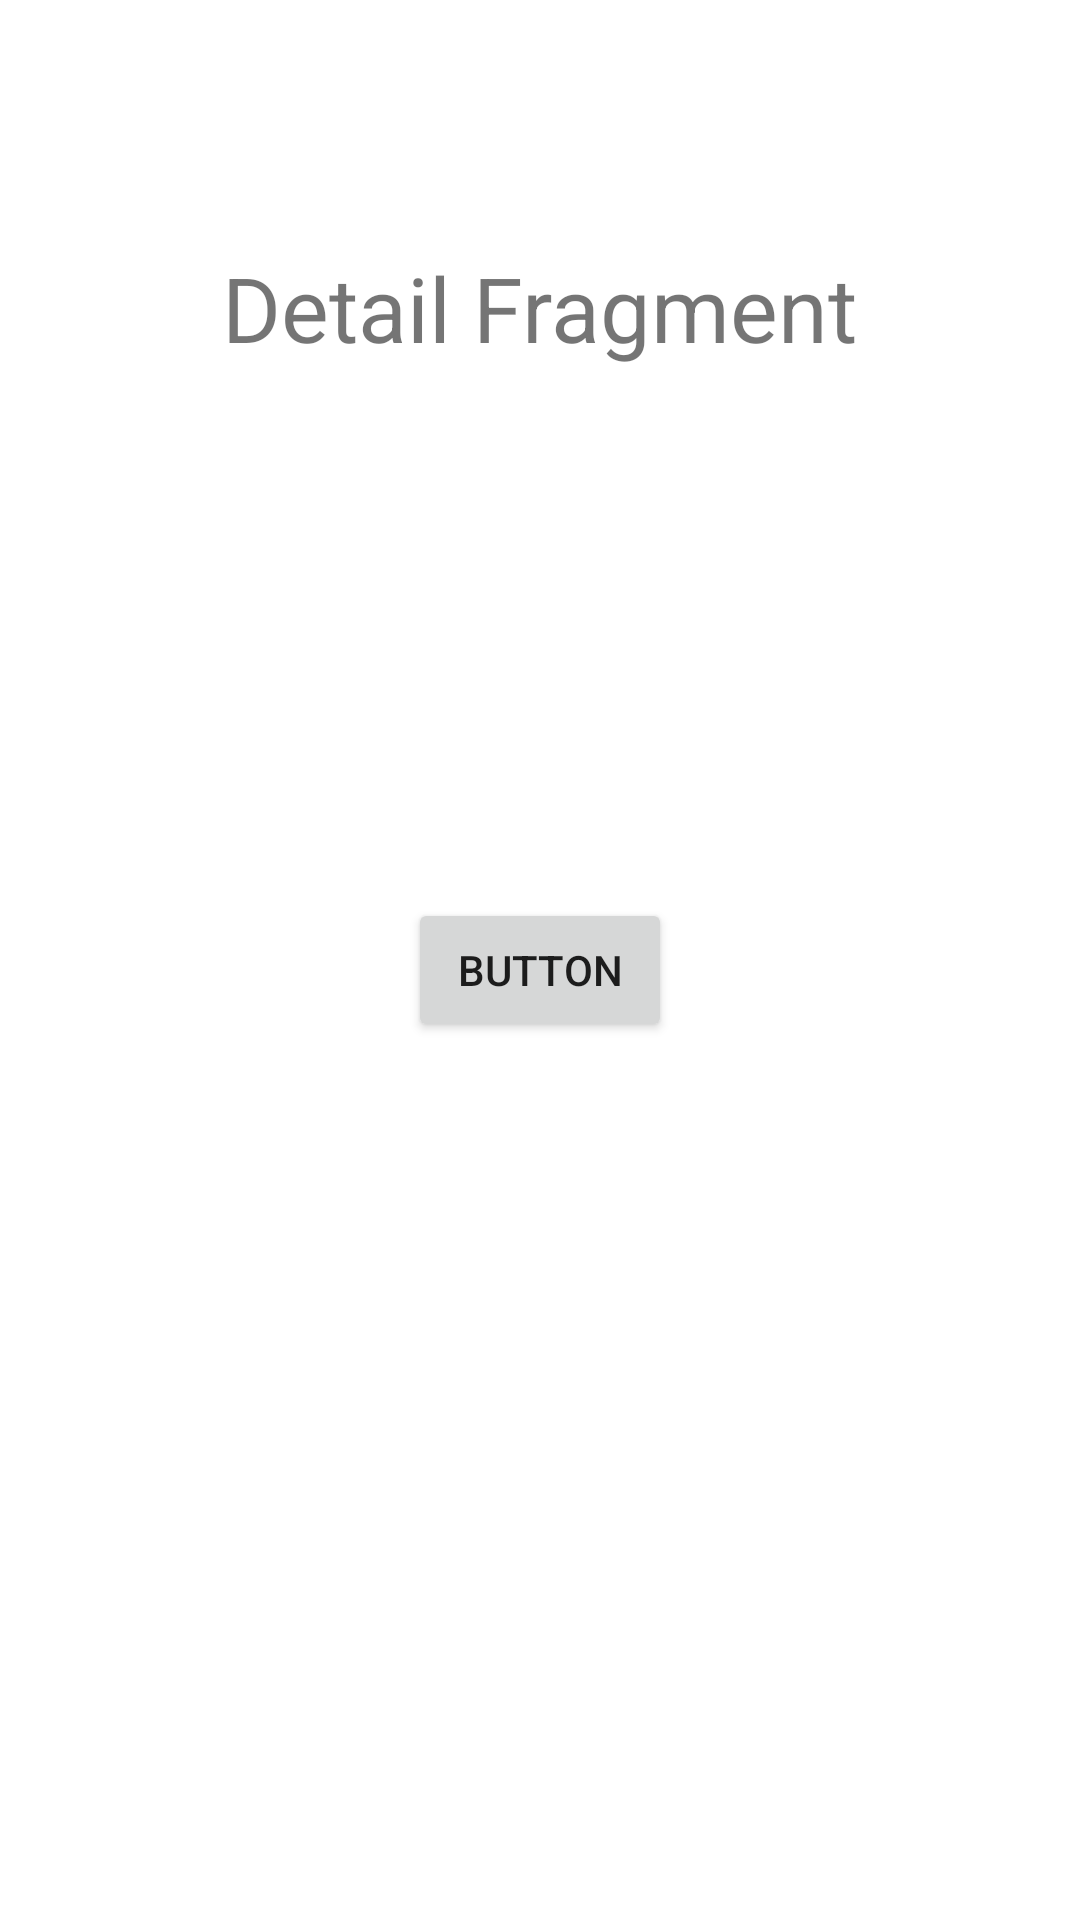

Write the Android layout XML for this screen, with the resource values it uses.
<!-- AndroidManifest.xml: application theme Theme.Android_news -->
<!-- res/layout/fragment_detail.xml -->
<?xml version="1.0" encoding="utf-8"?>
<FrameLayout xmlns:android="http://schemas.android.com/apk/res/android"
    xmlns:app="http://schemas.android.com/apk/res-auto"
    xmlns:tools="http://schemas.android.com/tools"
    android:layout_width="match_parent"
    android:layout_height="match_parent"
    tools:context=".DetailFragment">

    

    <androidx.constraintlayout.widget.ConstraintLayout
        android:layout_width="match_parent"
        android:layout_height="match_parent">

        <TextView
            android:id="@+id/textView6"
            android:layout_width="wrap_content"
            android:layout_height="wrap_content"
            android:text="Detail Fragment"
            android:textSize="30sp"
            app:layout_constraintBottom_toTopOf="@+id/guideline9"
            app:layout_constraintEnd_toEndOf="parent"
            app:layout_constraintStart_toStartOf="parent"
            app:layout_constraintTop_toTopOf="parent" />

        <androidx.constraintlayout.widget.Guideline
            android:id="@+id/guideline9"
            android:layout_width="wrap_content"
            android:layout_height="wrap_content"
            android:orientation="horizontal"
            app:layout_constraintGuide_percent="0.32" />

        <androidx.constraintlayout.widget.Guideline
            android:id="@+id/guideline14"
            android:layout_width="wrap_content"
            android:layout_height="wrap_content"
            android:orientation="horizontal"
            app:layout_constraintGuide_percent="0.69" />

        <Button
            android:id="@+id/button2"
            android:layout_width="wrap_content"
            android:layout_height="wrap_content"
            android:text="Button"
            app:layout_constraintBottom_toTopOf="@+id/guideline14"
            app:layout_constraintEnd_toEndOf="parent"
            app:layout_constraintStart_toStartOf="parent"
            app:layout_constraintTop_toTopOf="@+id/guideline9" />
    </androidx.constraintlayout.widget.ConstraintLayout>

</FrameLayout>
<!-- resources referenced by this layout -->
<resources>
  <style name="Theme.Android_news" parent="Theme.MaterialComponents.DayNight.DarkActionBar">
          
          <item name="colorPrimary">@color/purple_500</item>
          <item name="colorPrimaryVariant">@color/purple_700</item>
          <item name="colorOnPrimary">@color/white</item>
          
          <item name="colorSecondary">@color/teal_200</item>
          <item name="colorSecondaryVariant">@color/teal_700</item>
          <item name="colorOnSecondary">@color/black</item>
          
          <item name="android:statusBarColor" tools:targetApi="l">?attr/colorPrimaryVariant</item>
          
      </style>
  <!-- not gathered from this repository: default colours our renderer supplied (Android Studio template values) -->
  <color name="purple_500">#FF6200EE</color>
  <color name="purple_700">#FF3700B3</color>
  <color name="teal_200">#FF03DAC5</color>
  <color name="teal_700">#FF018786</color>
  <color name="black">#FF000000</color>
  <color name="white">#FFFFFFFF</color>
</resources>
